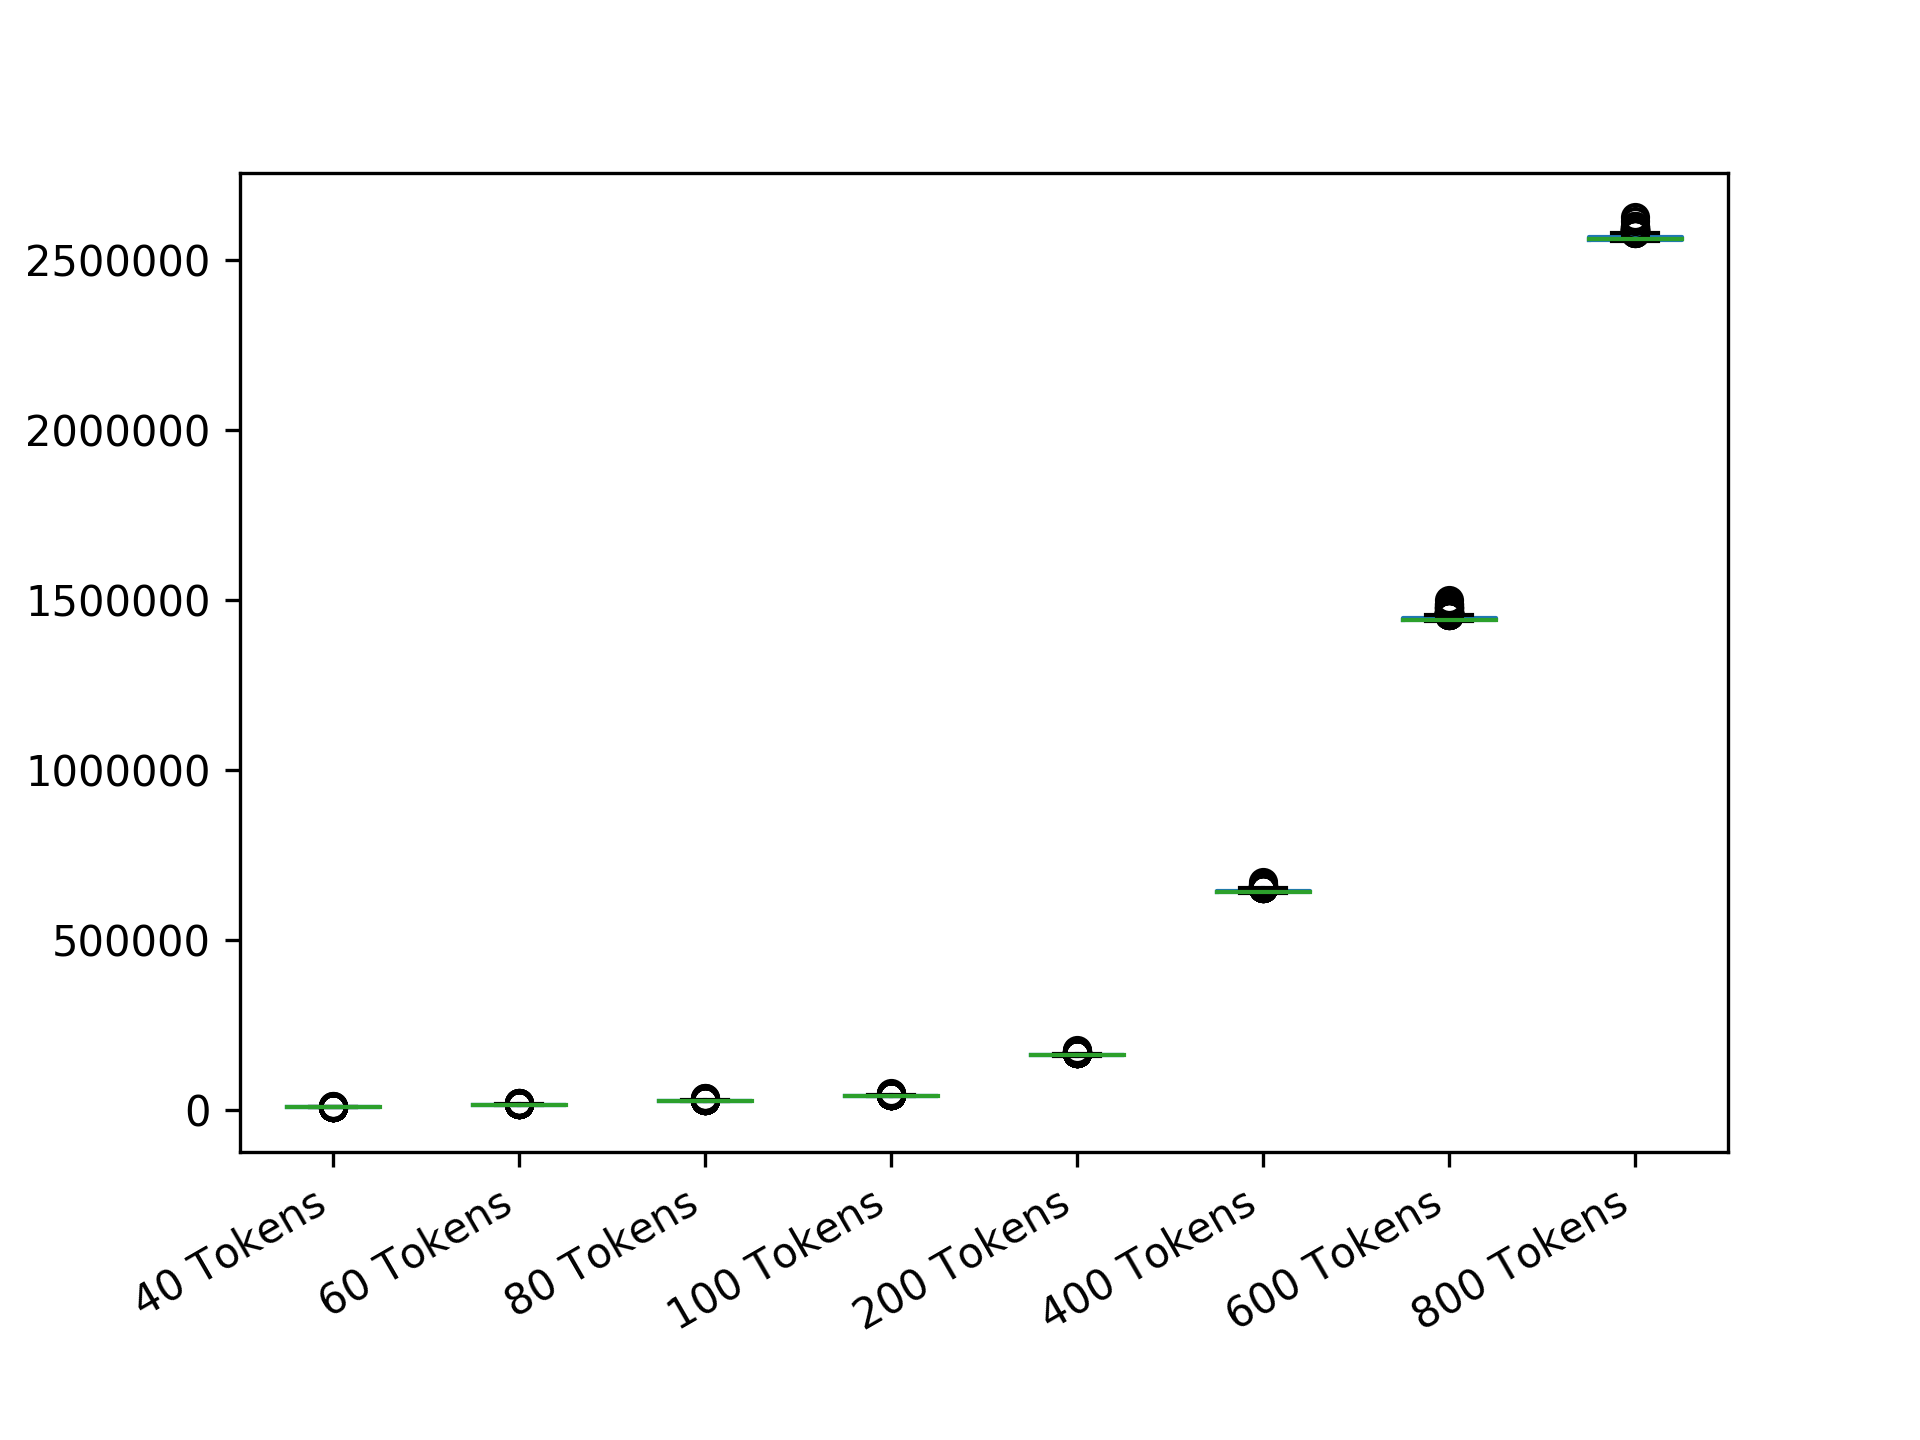

Source data for this figure (header and first rows):
40 Tokens; 60 Tokens; 80 Tokens; 100 Tokens; 200 Tokens; 400 Tokens; 600 Tokens; 800 Tokens
6560; 14223; 26091; 39902; 159223; 643922; 1481901; 2570122
6440; 15990; 25283; 39663; 159223; 638403; 1439422; 2558623
6661; 16274; 26091; 40360; 161602; 647705; 1447522; 2563240
6263; 15042; 25303; 41213; 166777; 640000; 1451665; 2566251
6490; 14163; 26181; 40701; 161441; 640222; 1444101; 2570243
6542; 15406; 26412; 39902; 160250; 654466; 1440250; 2560810
7218; 14362; 25343; 40490; 161691; 644002; 1448162; 2557903
6440; 15214; 26412; 40702; 166776; 641821; 1438503; 2558623
8126; 15042; 25760; 40641; 160040; 649621; 1446762; 2557903
6263; 14410; 27299; 40360; 160810; 639303; 1463122; 2566761
6661; 14891; 25690; 40701; 160160; 642891; 1440010; 2592224
7818; 15618; 27299; 39663; 160102; 644402; 1441440; 2561002
7045; 14582; 26091; 39902; 160810; 639503; 1437603; 2560222
6400; 15213; 27572; 40022; 160302; 641690; 1450204; 2560090
6303; 14440; 25760; 40160; 164008; 640360; 1453700; 2557223
6243; 16996; 25343; 40322; 166783; 648326; 1450897; 2560602
6410; 15263; 26181; 40040; 159203; 640222; 1446762; 2560360
6400; 17698; 25303; 39623; 167316; 640090; 1441440; 2560250
6263; 14183; 25343; 39663; 159323; 638703; 1440662; 2558623
9394; 15405; 25403; 39902; 161962; 638423; 1455223; 2560640
6560; 14362; 25600; 40160; 160010; 656032; 1441402; 2561002
6303; 14223; 25283; 40040; 162252; 639962; 1443121; 2561210
6440; 15851; 25403; 40701; 161601; 638823; 1444001; 2562802
6410; 16106; 27866; 40250; 160360; 638703; 1440250; 2569402
6661; 15484; 26815; 40360; 160810; 641440; 1438023; 2561440
7818; 14881; 25483; 40250; 161962; 641210; 1440040; 2575217
6442; 14490; 25760; 40160; 160810; 652269; 1440250; 2584028
6362; 14721; 25303; 44694; 162563; 638403; 1449615; 2566251
6400; 17698; 26091; 41696; 160160; 639962; 1445722; 2564411
6490; 14223; 25760; 40641; 160090; 641462; 1441802; 2569613
6893; 16381; 25483; 40922; 162563; 640640; 1444001; 2570863
7218; 14490; 25582; 40022; 160640; 643462; 1441690; 2562560
6440; 14462; 26603; 39902; 160250; 640222; 1437623; 2567292
6440; 15618; 26412; 41002; 159503; 643022; 1438503; 2566722
6440; 15062; 25960; 39803; 161000; 641462; 1439422; 2560360
6303; 15062; 25640; 40040; 161691; 641440; 1444101; 2561862
6651; 14283; 25690; 39902; 161000; 639503; 1452258; 2557703
6440; 14163; 25640; 40322; 160090; 638823; 1441022; 2576008
6263; 14163; 26412; 41704; 160000; 641690; 1464145; 2557103
6661; 15042; 25582; 39902; 159263; 638463; 1440160; 2563240
7412; 14283; 25582; 40160; 161000; 640010; 1440810; 2562250
8408; 14490; 26091; 40160; 160090; 640490; 1475477; 2557363
6303; 14400; 25640; 41002; 160010; 651577; 1440360; 2559522
6762; 14183; 25760; 40162; 160360; 651732; 1443241; 2561002
6963; 14560; 25760; 40501; 162252; 642561; 1439422; 2558903
6963; 15042; 26182; 41444; 160090; 646524; 1438923; 2562560
6542; 14183; 25283; 43636; 159403; 644402; 1444841; 2558363
8125; 14163; 26603; 40490; 166777; 651010; 1450246; 2564921
6362; 14163; 25850; 41162; 164007; 638703; 1445722; 2560360
6243; 14891; 25690; 40162; 161602; 649010; 1441690; 2558123
8713; 14560; 25842; 41704; 159223; 640810; 1437623; 2561210
6651; 14721; 26814; 39803; 163245; 640090; 1441402; 2561862
7412; 14761; 26603; 39623; 160810; 645764; 1446762; 2561422
6762; 14283; 28013; 42573; 164008; 638963; 1441210; 2560222
6490; 15484; 26382; 39603; 159403; 640090; 1440360; 2592225
6442; 14560; 25760; 42260; 160160; 640802; 1437903; 2556803
6560; 14882; 34231; 41968; 160000; 641690; 1441402; 2561960
6542; 14163; 25610; 43033; 160302; 647296; 1437803; 2557363
6963; 14400; 25403; 40360; 160490; 639502; 1438163; 2560602
6962; 15484; 25702; 40040; 159403; 640802; 1442890; 2557003
... 439 more rows
